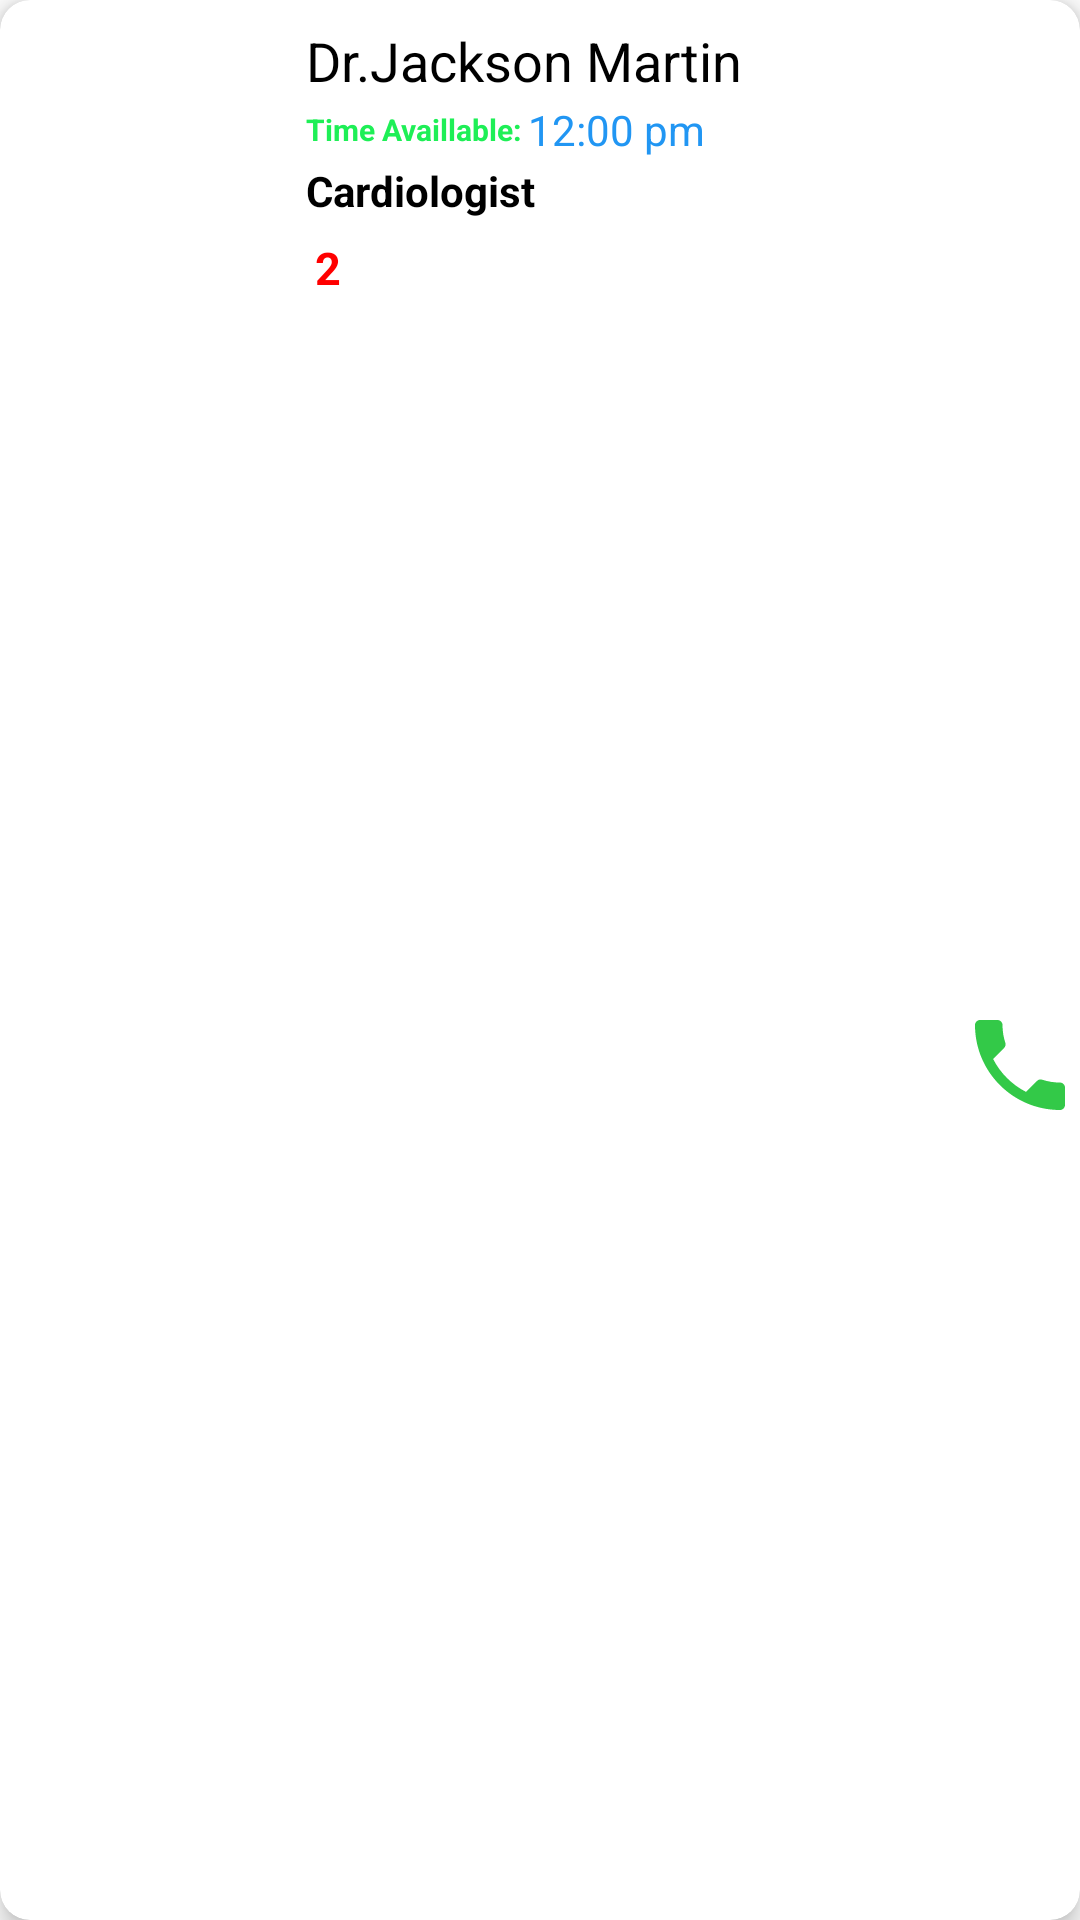

This screen was rendered from an Android layout file. Write that file and the resources it references.
<!-- AndroidManifest.xml: application theme Theme.BeyondZero -->
<!-- res/layout/doctor_item_card.xml -->
<?xml version="1.0" encoding="utf-8"?>
<androidx.cardview.widget.CardView xmlns:android="http://schemas.android.com/apk/res/android"
    xmlns:app="http://schemas.android.com/apk/res-auto"
    xmlns:tools="http://schemas.android.com/tools"
    android:layout_width="match_parent"
    android:layout_height="wrap_content"
    android:layout_margin="3dp"
    android:backgroundTint="@color/white"
    app:cardCornerRadius="10dp"
    app:cardElevation="5dp">

    <androidx.constraintlayout.widget.ConstraintLayout
        android:layout_width="match_parent"
        android:layout_height="match_parent">

        <ImageView
            android:id="@+id/doc_image"
            android:layout_width="90dp"
            android:layout_height="100dp"
            android:layout_marginStart="4dp"
            android:layout_marginBottom="10dp"
            android:scaleType="centerCrop"
            android:src="@drawable/doc1"
            app:layout_constraintBottom_toBottomOf="parent"
            app:layout_constraintStart_toStartOf="parent"
            app:layout_constraintTop_toTopOf="parent" />

        <TextView
            android:id="@+id/doc_name"
            android:layout_width="0dp"
            android:layout_height="wrap_content"
            android:layout_marginStart="8dp"
            android:layout_marginTop="8dp"
            android:text="Dr.Jackson Martin "
            android:textColor="@color/black"
            android:textSize="18sp"
            app:layout_constraintEnd_toStartOf="@+id/title_image"
            app:layout_constraintStart_toEndOf="@+id/doc_image"
            app:layout_constraintTop_toTopOf="parent" />

        <TextView
            android:id="@+id/patient_number"
            android:layout_width="wrap_content"
            android:layout_height="wrap_content"
            android:layout_marginTop="3dp"
            android:padding="3dp"
            android:text="2"
            android:textColor="@color/red"
            android:textSize="15sp"
            android:textStyle="bold"
            app:layout_constraintStart_toStartOf="@+id/title_doc"
            app:layout_constraintTop_toBottomOf="@+id/title_doc" />

        <TextView
            android:id="@+id/textView7"
            android:layout_width="wrap_content"
            android:layout_height="wrap_content"
            android:layout_marginTop="4dp"
            android:text="Time Availlable:"
            android:textColor="@color/green"
            android:textSize="10sp"
            android:textStyle="bold"
            app:layout_constraintStart_toStartOf="@+id/doc_name"
            app:layout_constraintTop_toBottomOf="@+id/doc_name" />

        <TextView
            android:id="@+id/time_doc"
            android:layout_width="wrap_content"
            android:layout_height="wrap_content"
            android:layout_marginStart="2dp"
            android:text="12:00 pm"
            android:textColor="@color/blue"
            app:layout_constraintBottom_toBottomOf="@+id/textView7"
            app:layout_constraintStart_toEndOf="@+id/textView7"
            app:layout_constraintTop_toTopOf="@+id/textView7" />

        <ImageView
            android:id="@+id/title_image"
            android:layout_width="50dp"
            android:layout_height="50dp"
            android:layout_marginTop="8dp"
            android:layout_marginEnd="2dp"
            android:src="@drawable/heart"
            app:layout_constraintEnd_toEndOf="parent"
            app:layout_constraintTop_toTopOf="parent" />

        <TextView
            android:id="@+id/title_doc"
            android:layout_width="wrap_content"
            android:layout_height="wrap_content"
            android:layout_marginStart="8dp"
            android:layout_marginTop="4dp"
            android:text="Cardiologist"
            android:textStyle="bold"
            android:textColor="@color/black"
            app:layout_constraintStart_toEndOf="@+id/doc_image"
            app:layout_constraintTop_toBottomOf="@+id/textView7" />

        <ImageButton
            android:id="@+id/phone"
            android:layout_width="wrap_content"
            android:layout_height="wrap_content"
            android:layout_marginTop="12dp"
            android:background="@color/white"
            android:src="@drawable/phone_24"
            app:layout_constraintBottom_toBottomOf="parent"
            app:layout_constraintEnd_toEndOf="parent"
            app:layout_constraintTop_toBottomOf="@+id/title_image" />


    </androidx.constraintlayout.widget.ConstraintLayout>

</androidx.cardview.widget.CardView>
<!-- resources referenced by this layout -->
<resources>
  <color name="black">#FF000000</color>
  <color name="blue">#2196F3</color>
  <color name="green">#1EEF56</color>
  <color name="red">#FF0000</color>
  <color name="white">#FFFFFFFF</color>
  <!-- drawable phone_24 (drawable) -->
  <vector android:autoMirrored="true" android:height="40dp"
      android:tint="#33C948" android:viewportHeight="24"
      android:viewportWidth="24" android:width="40dp" xmlns:android="http://schemas.android.com/apk/res/android">
      <path android:fillColor="@android:color/white" android:pathData="M6.62,10.79c1.44,2.83 3.76,5.14 6.59,6.59l2.2,-2.2c0.27,-0.27 0.67,-0.36 1.02,-0.24 1.12,0.37 2.33,0.57 3.57,0.57 0.55,0 1,0.45 1,1V20c0,0.55 -0.45,1 -1,1 -9.39,0 -17,-7.61 -17,-17 0,-0.55 0.45,-1 1,-1h3.5c0.55,0 1,0.45 1,1 0,1.25 0.2,2.45 0.57,3.57 0.11,0.35 0.03,0.74 -0.25,1.02l-2.2,2.2z"/>
  </vector>
  <style name="Theme.BeyondZero" parent="Theme.MaterialComponents.DayNight.DarkActionBar">
          
          <item name="colorPrimary">@color/purple_200</item>
          <item name="colorPrimaryVariant">@color/purple_200</item>
          <item name="colorOnPrimary">@color/white</item>
          
          <item name="colorSecondaryVariant">@color/teal_700</item>
          <item name="colorOnSecondary">@color/black</item>
          
          <item name="android:statusBarColor">#2196F3</item>
          
      </style>
  <color name="purple_200">#FFFFFFFF</color>
  <color name="teal_700">#FF018786</color>
</resources>
